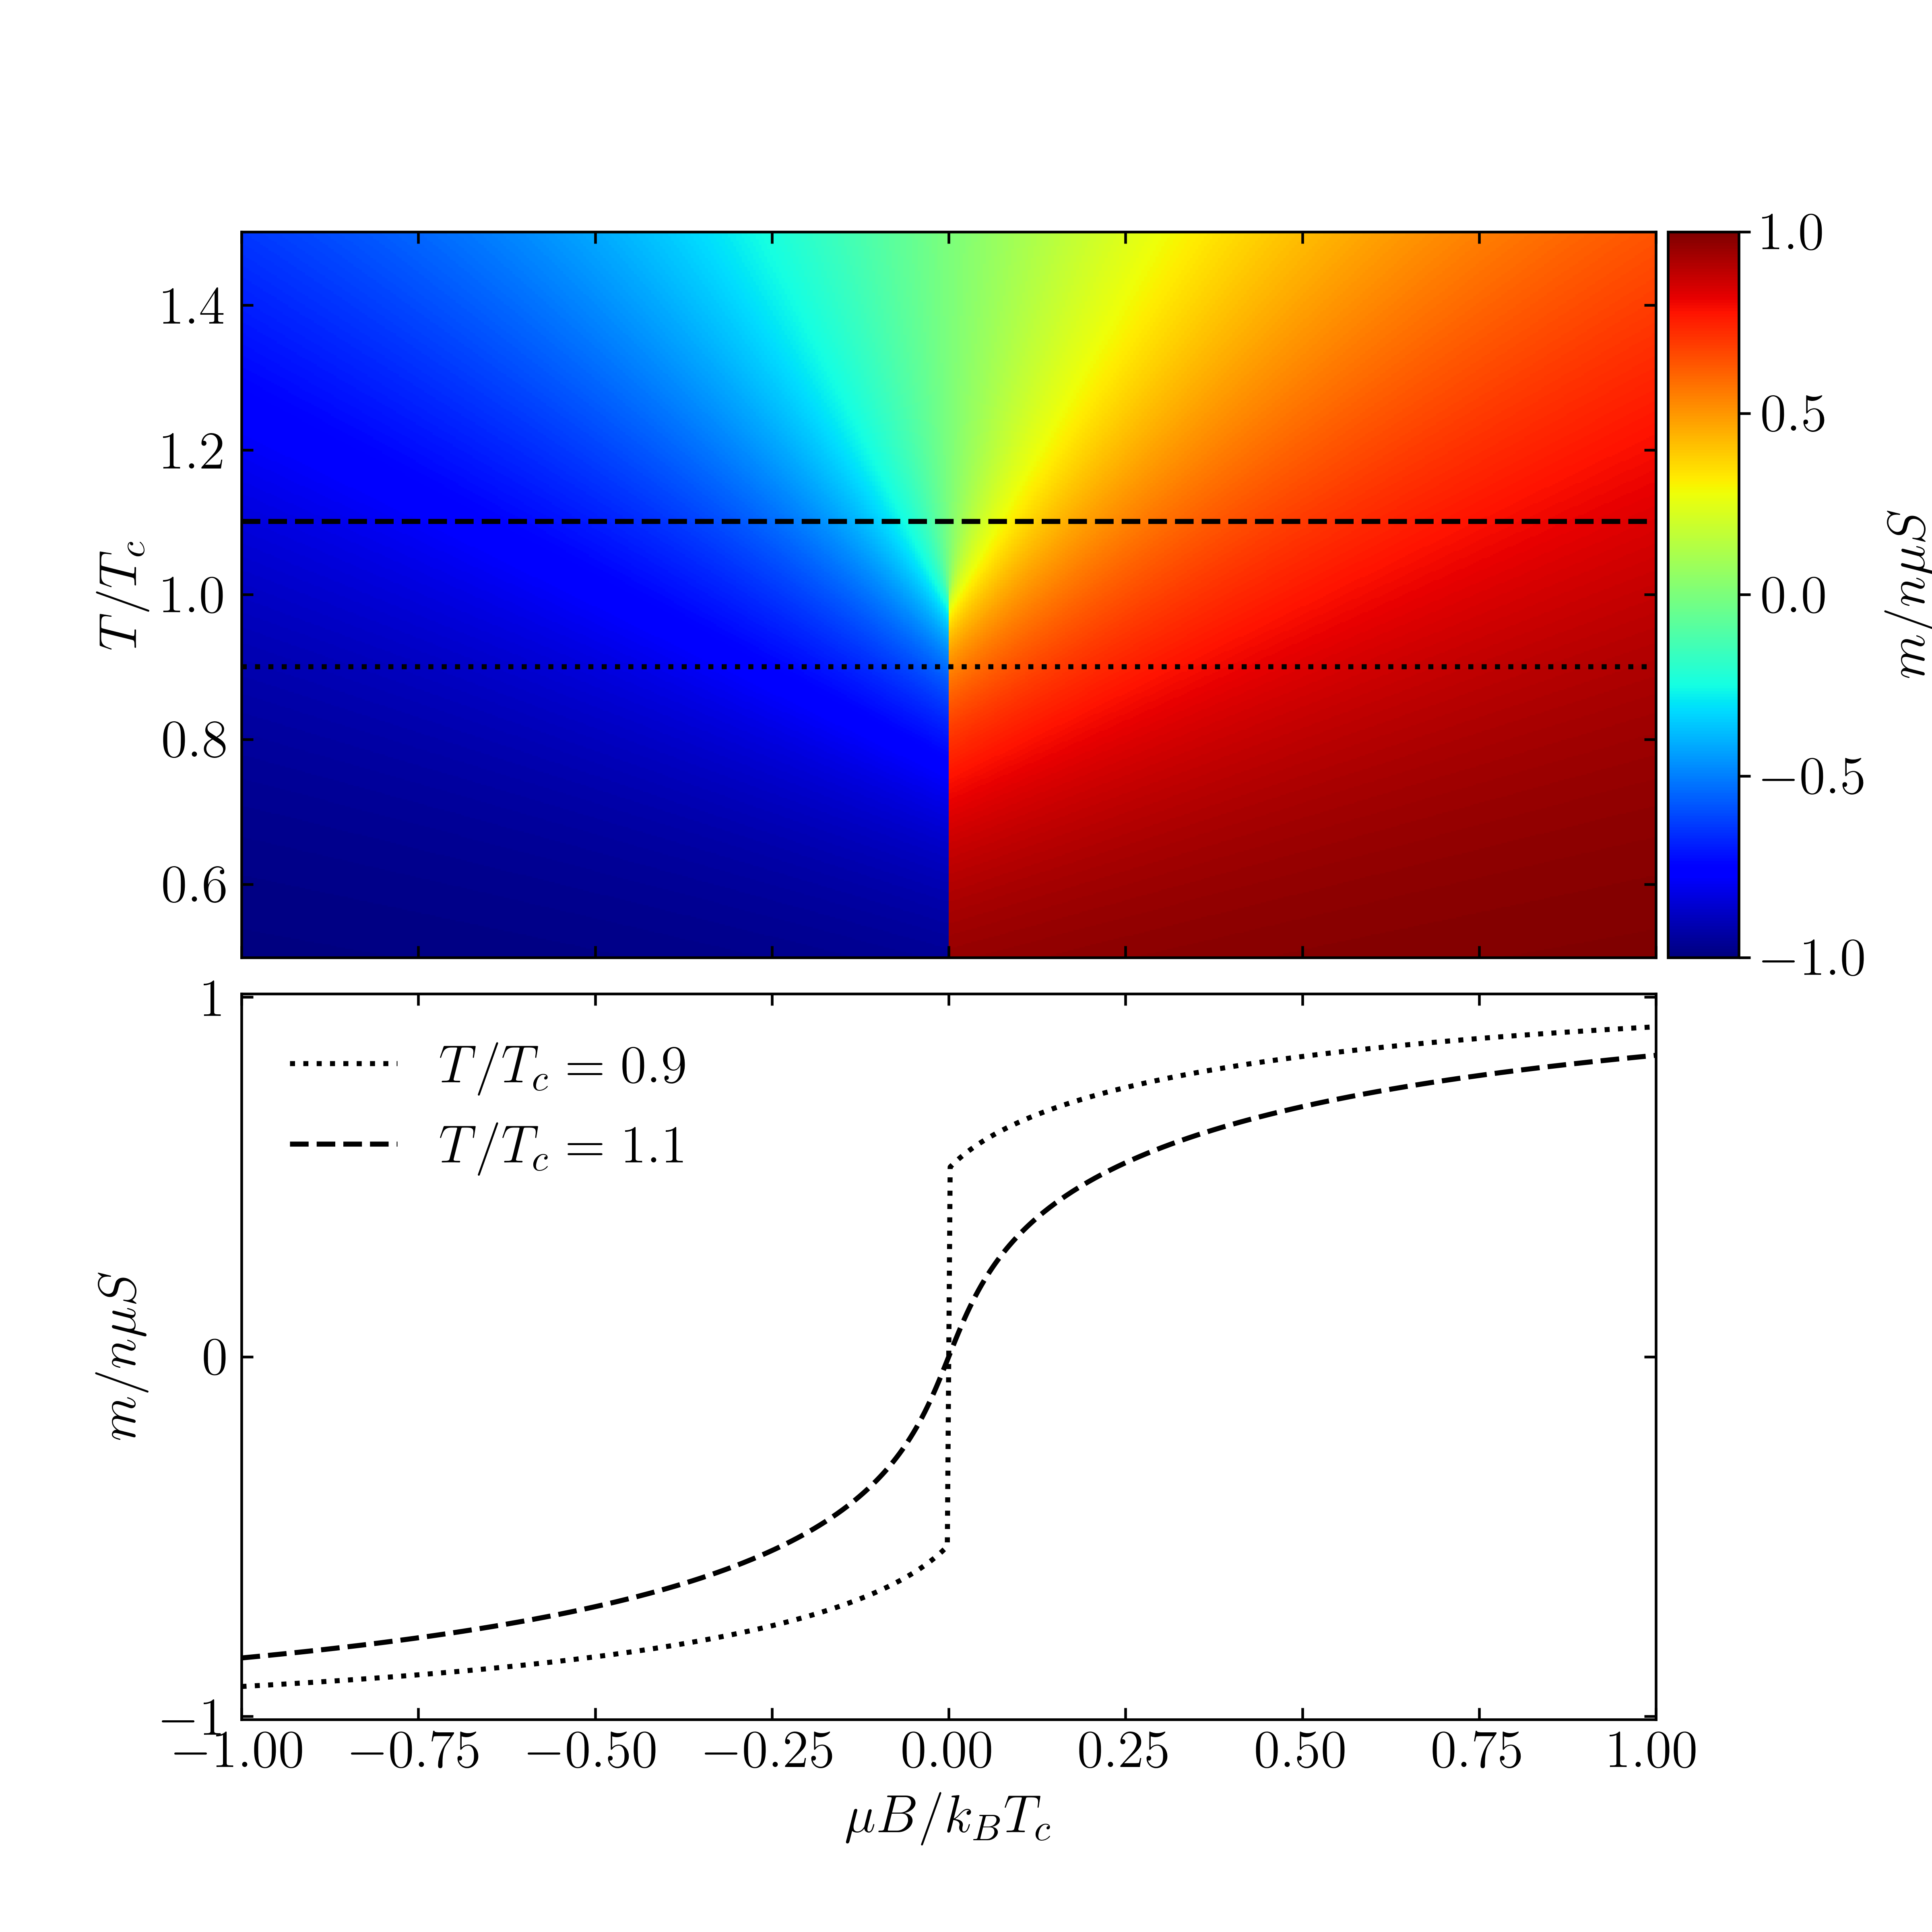

This chart was generated by the following Python code:
from scipy.optimize import root_scalar
import matplotlib.pyplot as plt
import mpl_extras as me
import numpy as np


def coth(x):
    return np.cosh(x) / np.sinh(x)


def BS(x, S):
    A = 1 / 2 / S
    return (1 + A) * coth((1 + A) * x) - A * coth(A * x)


def f(B, T):
    fmin = lambda m: m - S * BS(S * B / T + 3 * m / (S + 1) / T, S)
    sol = root_scalar(fmin, x0=np.sign(B), bracket=[-10, 10], method="toms748")
    return sol.root


S = 1/2

B = np.linspace(-1, 1, 500)
T = np.linspace(0.5, 1.5, 500)

TT, BB = np.meshgrid(T, B, indexing="ij")

MM = np.zeros_like(TT)

for (i, j) in np.ndindex(MM.shape):
    MM[i, j] = f(BB[i, j], TT[i, j])

me.setup_mpl(tex=True)
fig, axes = plt.subplots(2, 1, figsize=(8, 8), sharex=True)
fig.subplots_adjust(hspace=0.05)

im = axes[0].pcolormesh(BB.T, TT.T, MM.T / S, cmap="jet", vmin=-1, vmax=1)
cax = me.add_cbar(axes[0])
cb = fig.colorbar(im, cax=cax)
cb.set_label("$m/n\mu S$")
axes[0].axhline(T[200], c="k", ls=":")
axes[0].axhline(T[300], c="k", ls="--")

axes[1].plot(B, MM[200, :] / S, ":k", label=f"$T/T_c={T[200]:.1f}$")
axes[1].plot(B, MM[300, :] / S, "--k", label=f"$T/T_c={T[300]:.1f}$")
axes[1].set_yticks([-1, 0, 1])
axes[1].legend(frameon=False)
me.add_cbar(axes[1]).remove()

axes[0].set_ylabel("$T/T_c$")
axes[1].set_ylabel("$m/n\mu S$")
axes[1].set_xlabel("$\mu B/k_BT_c$")
for (j, ax) in enumerate(axes):
    ax.set_xlim(B[0], B[-1])
    ax.tick_params(**me.params)

fig.savefig("p2cii.png", dpi=600)
plt.show()
